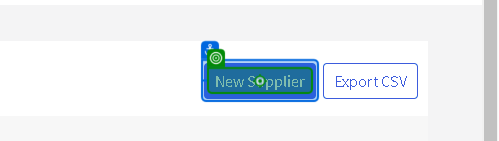
Workflow: Main

Step 1: click on the element in window 'UiPath Demo App' (msedge.exe)

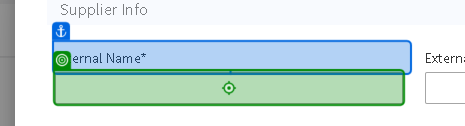
Step 2: type "[CurrentRow.ByField("Internal Name")]" into the text box in window 'UiPath Demo App' (msedge.exe)
